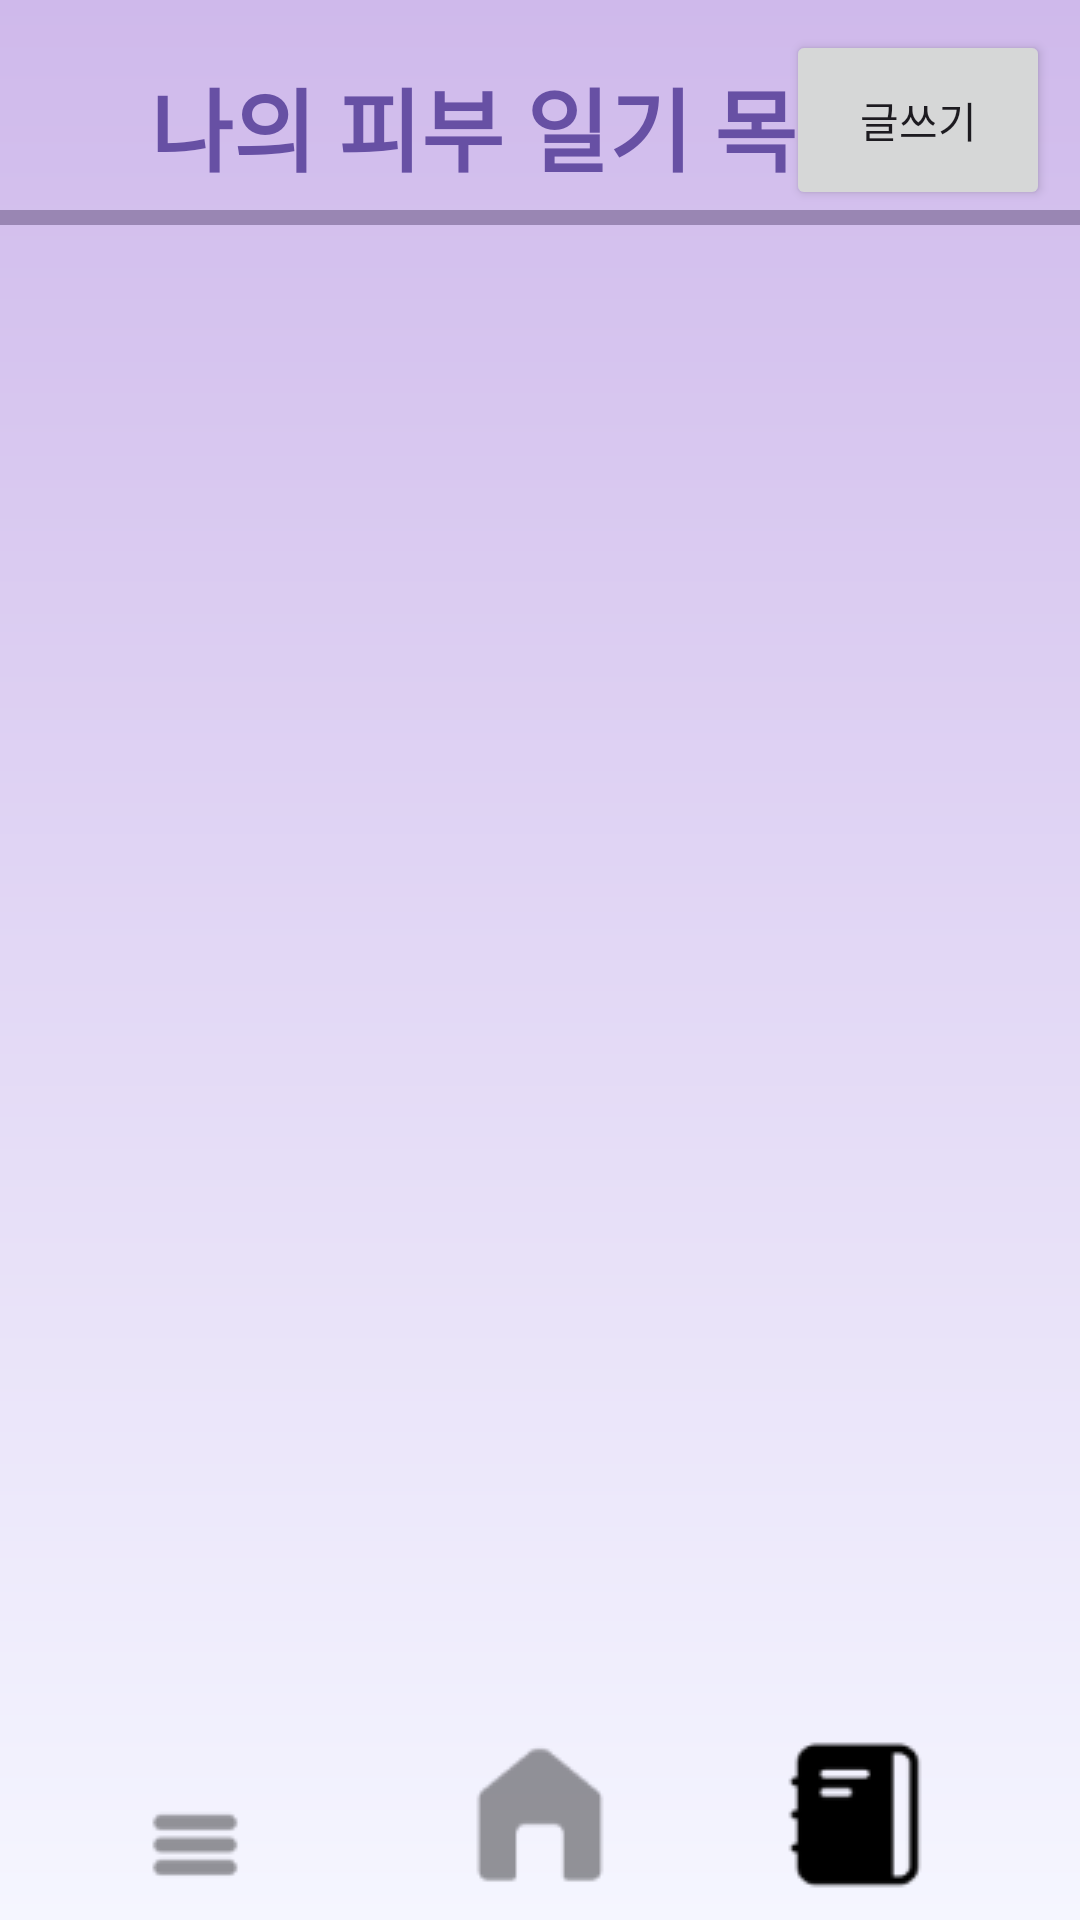

Write the Android layout XML for this screen, with the resource values it uses.
<!-- AndroidManifest.xml: application theme Theme.Flomi -->
<!-- res/layout/activity_diary_list.xml -->
<?xml version="1.0" encoding="utf-8"?>
<LinearLayout xmlns:android="http://schemas.android.com/apk/res/android"

    xmlns:app="http://schemas.android.com/apk/res-auto"
    xmlns:tools="http://schemas.android.com/tools"
    android:id="@+id/main"
    android:layout_width="match_parent"
    android:layout_height="match_parent"
    tools:context=".Diary"
    android:orientation="horizontal"
    android:background="@drawable/gradient3"
    >



    <RelativeLayout
        android:id="@+id/some_id"
        android:layout_width="match_parent"
        android:layout_height="match_parent"
        android:clipToOutline="true">

        <RelativeLayout
            android:id="@+id/some_id2"
            android:layout_width="match_parent"
            android:layout_height="match_parent"
            >
            <TextView
                android:id="@+id/diary_title"
                android:layout_width="wrap_content"
                android:layout_height="wrap_content"
                android:layout_marginTop="20dp"
                android:textColor="@color/deep_purple"
                android:text="나의 피부 일기 목록"
                android:textSize="30dp"
                android:textStyle="bold"
                android:layout_marginLeft="50dp"
                />

            <Button
                android:id="@+id/write"
                android:layout_width="wrap_content"
                android:layout_height="60dp"
                android:text="글쓰기"
                android:layout_marginTop="10dp"
                android:layout_marginRight="10dp"
                android:layout_alignParentEnd="true"
                android:layout_marginBottom="100dp"
                />

            <View
                android:id="@+id/rectangle"
                android:layout_width="match_parent"
                android:layout_height="5dp"
                android:layout_marginTop="70dp"
                android:background="#9986b3" />





            <androidx.recyclerview.widget.RecyclerView
                android:id="@+id/recyclerView"
                android:layout_width="match_parent"
                android:layout_height="match_parent"
                android:layout_marginTop="80dp"
                android:layout_marginBottom="55dp"/>


        </RelativeLayout>

        <View
            android:id="@+id/survey1_rectangle_1"
            android:layout_width="match_parent"
            android:layout_height="55dp"
            android:layout_alignParentBottom="true"
            android:gravity="bottom"

            />

        <ImageButton
            android:id="@+id/category"
            android:layout_width="wrap_content"
            android:layout_height="wrap_content"
            android:layout_alignParentBottom="true"
            android:layout_marginLeft="50dp"
            android:layout_marginBottom="10dp"
            android:alpha="0.4"
            android:background="@drawable/category" />

        <ImageButton
            android:id="@+id/home"
            android:layout_width="wrap_content"
            android:layout_height="wrap_content"
            android:layout_alignParentBottom="true"
            android:layout_centerHorizontal="true"
            android:layout_marginBottom="10dp"
            android:alpha="0.4"
            android:background="@drawable/home" />


        <ImageButton
            android:id="@+id/diary"
            android:layout_width="wrap_content"
            android:layout_height="wrap_content"
            android:layout_alignParentRight="true"
            android:layout_alignParentBottom="true"
            android:layout_marginRight="50dp"
            android:layout_marginBottom="10dp"
            android:background="@drawable/diary" />







    </RelativeLayout>

</LinearLayout>
<!-- resources referenced by this layout -->
<resources>
  <color name="deep_purple">#6750a4</color>
  <!-- drawable category: png bitmap (drawable, 422 bytes) -->
  <!-- drawable diary: png bitmap (drawable, 812 bytes) -->
  <!-- drawable gradient3 (drawable) -->
  <shape xmlns:android="http://schemas.android.com/apk/res/android"
      android:shape="rectangle" >
  
  <gradient xmlns:android="http://schemas.android.com/apk/res/android"
      android:type="linear"
      android:angle="270"
      android:startColor="#CFB9EB"
      android:endColor="#F5F6FF" />
  </shape>
  <!-- drawable home: png bitmap (drawable, 696 bytes) -->
  <style name="Theme.Flomi" parent="Base.Theme.Flomi" />
  <style name="Base.Theme.Flomi" parent="Theme.Material3.DayNight.NoActionBar">
          
          
      </style>
</resources>
